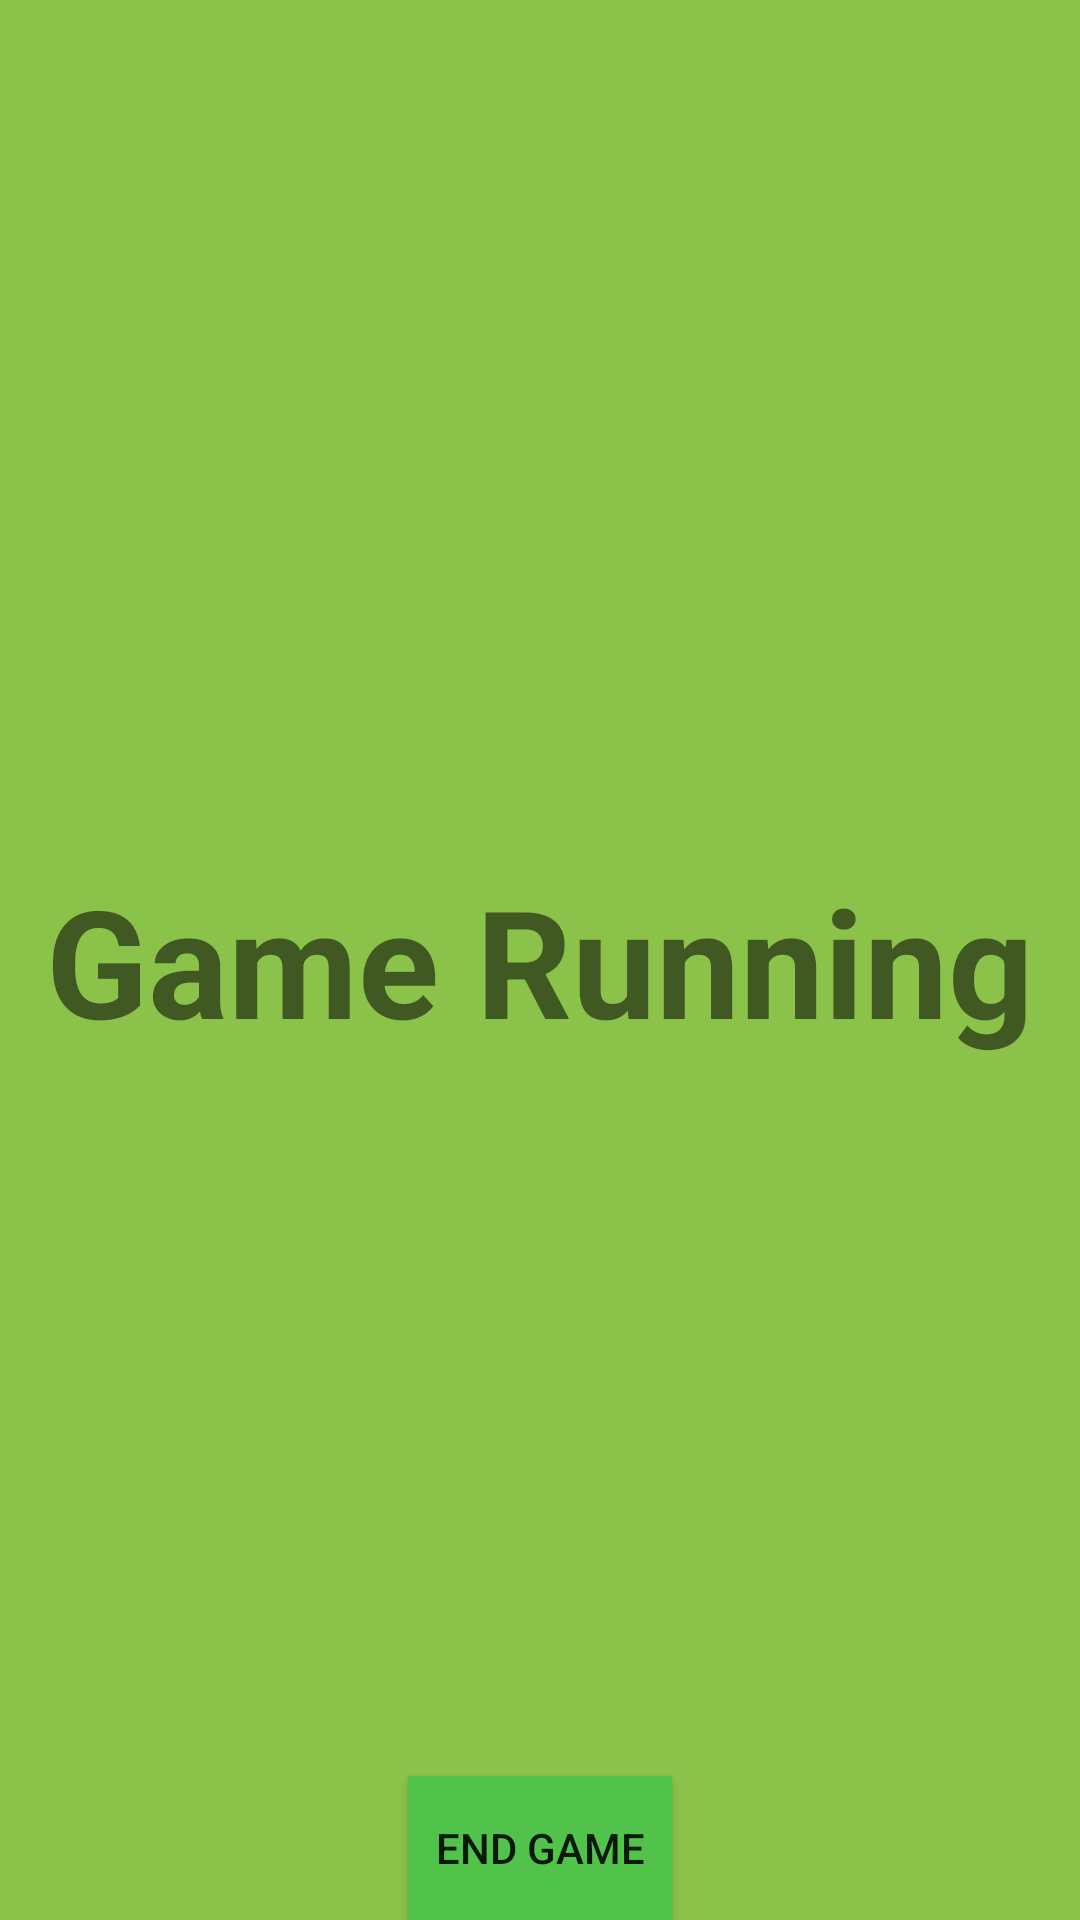

Here is an Android app screen rendered from its layout file. Give the layout XML and the strings, colors and styles it references.
<!-- AndroidManifest.xml: application theme Theme.NavigationComponent -->
<!-- res/layout/fragment_game.xml -->
<?xml version="1.0" encoding="utf-8"?>
<FrameLayout xmlns:android="http://schemas.android.com/apk/res/android"
    xmlns:tools="http://schemas.android.com/tools"
    android:layout_width="match_parent"
    android:layout_height="match_parent"
    tools:context=".StartFragment">

    <TextView
        android:layout_width="match_parent"
        android:layout_height="match_parent"
        android:gravity="center"
        android:text="Game Running"
        android:background="#8BC34A"
        android:textSize="50sp"
        android:textStyle="bold" />

    <Button
        android:background="#52C34A"
        android:layout_gravity="bottom|center"
        android:id="@+id/end_game_button"
        android:layout_width="wrap_content"
        android:layout_height="wrap_content"
        android:text="End Game" />

</FrameLayout>
<!-- resources referenced by this layout -->
<resources>
  <style name="Theme.NavigationComponent" parent="Theme.MaterialComponents.DayNight.DarkActionBar">
          
          <item name="colorPrimary">@color/purple_200</item>
          <item name="colorPrimaryVariant">@color/purple_700</item>
          <item name="colorOnPrimary">@color/white</item>
          
          <item name="colorSecondary">@color/teal_200</item>
          <item name="colorSecondaryVariant">@color/teal_700</item>
          <item name="colorOnSecondary">@color/black</item>
          
          <item name="android:statusBarColor" tools:targetApi="l">?attr/colorPrimaryVariant</item>
          
      </style>
  <!-- not gathered from this repository: default colours our renderer supplied (Android Studio template values) -->
  <color name="purple_200">#FFBB86FC</color>
  <color name="purple_700">#FF3700B3</color>
  <color name="teal_200">#FF03DAC5</color>
  <color name="teal_700">#FF018786</color>
  <color name="black">#FF000000</color>
  <color name="white">#FFFFFFFF</color>
</resources>
